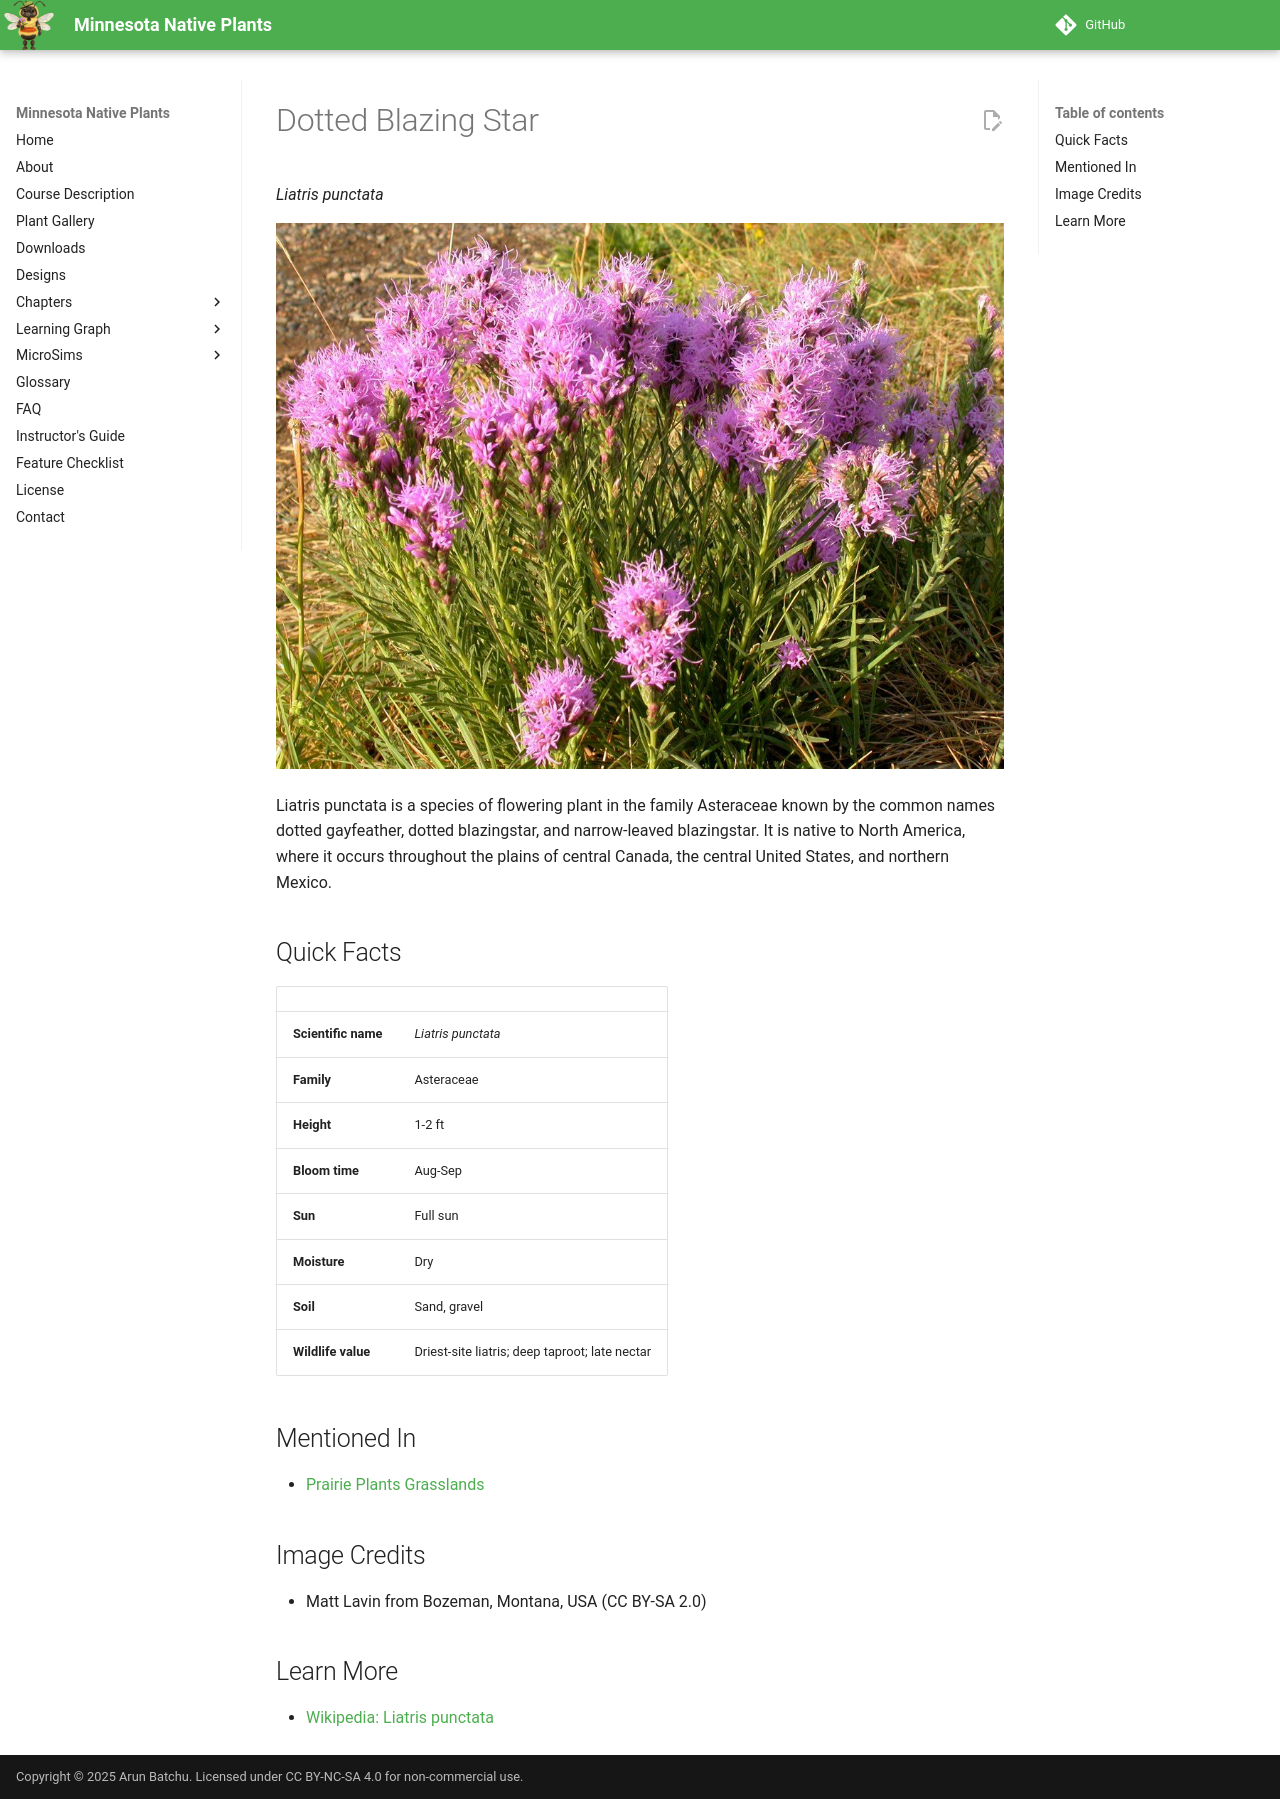

repository: arunbatchu/minnesota-native-plants · page: plants/dotted-blazing-star/index.html · generator: mkdocs

# Dotted Blazing Star

*Liatris punctata*



![Liatris punctata habit](img/dotted-blazing-star-1.jpg)

Liatris punctata is a species of flowering plant in the family Asteraceae known by the common names dotted gayfeather, dotted blazingstar, and narrow-leaved blazingstar. It is native to North America, where it occurs throughout the plains of central Canada, the central United States, and northern Mexico.

## Quick Facts

| | |
|---|---|
| **Scientific name** | *Liatris punctata* |
| **Family** | Asteraceae |
| **Height** | 1-2 ft |
| **Bloom time** | Aug-Sep |
| **Sun** | Full sun |
| **Moisture** | Dry |
| **Soil** | Sand, gravel |
| **Wildlife value** | Driest-site liatris; deep taproot; late nectar |

## Mentioned In

- [Prairie Plants Grasslands](../chapters/03-prairie-plants-grasslands/index.md)

## Image Credits

- Matt Lavin from Bozeman, Montana, USA (CC BY-SA 2.0)

## Learn More

- [Wikipedia: Liatris punctata](https://en.wikipedia.org/wiki/Liatris_punctata)
